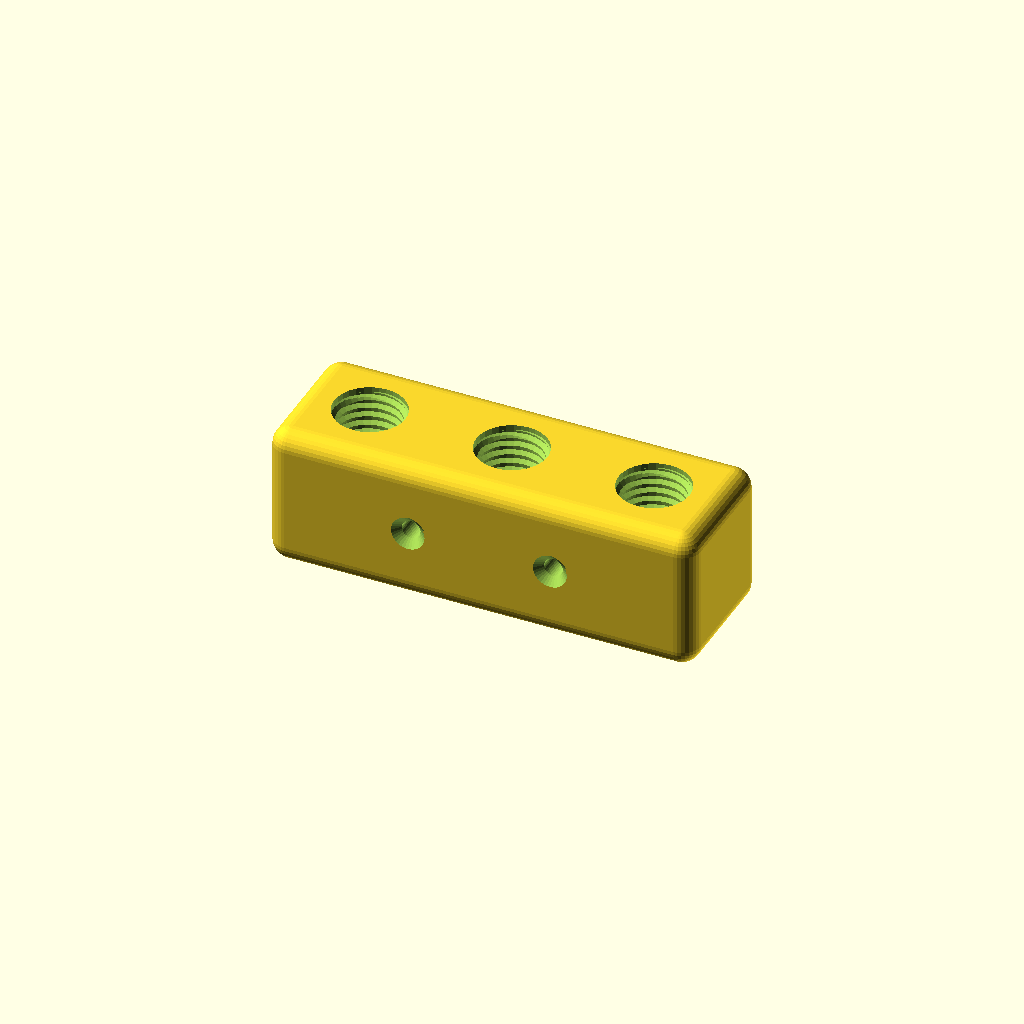
Cell 1: rendered with the file's own defaults.
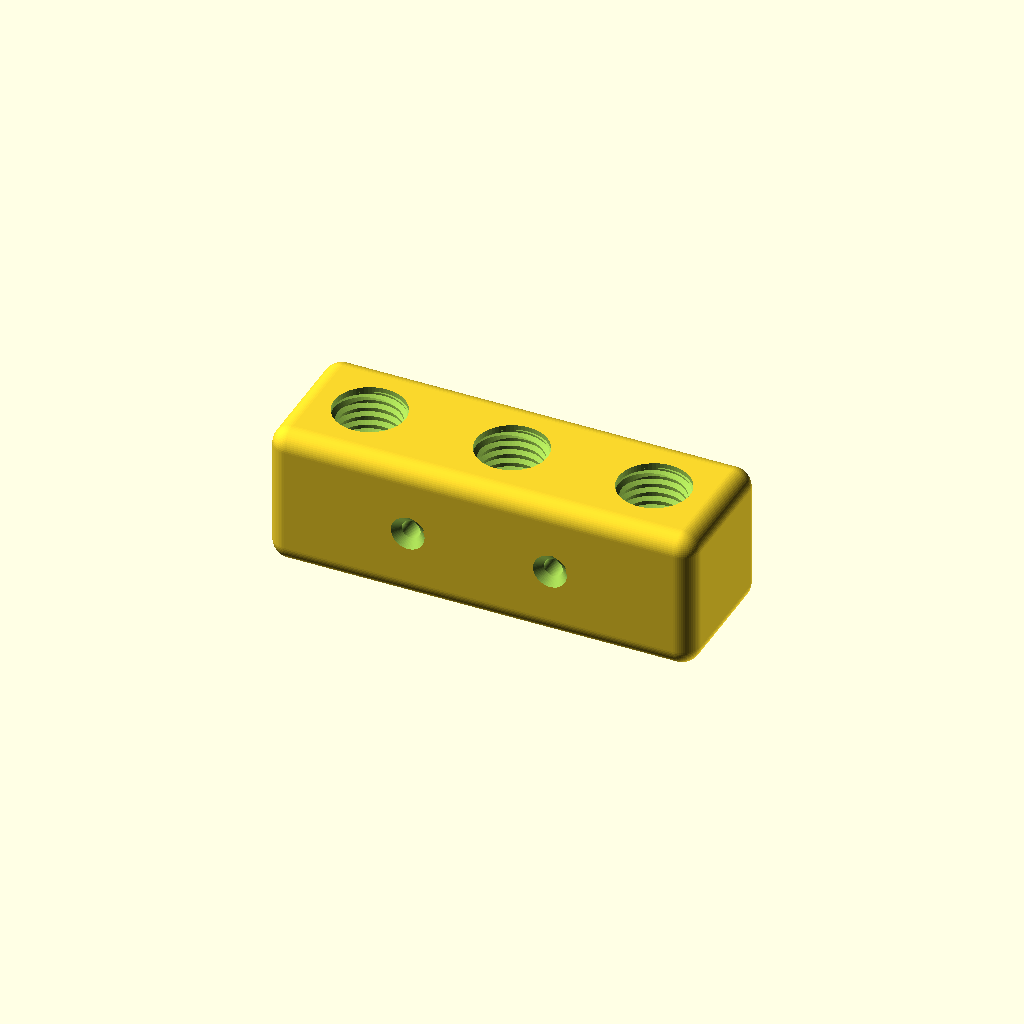
Cell 2 — preset "p2486".
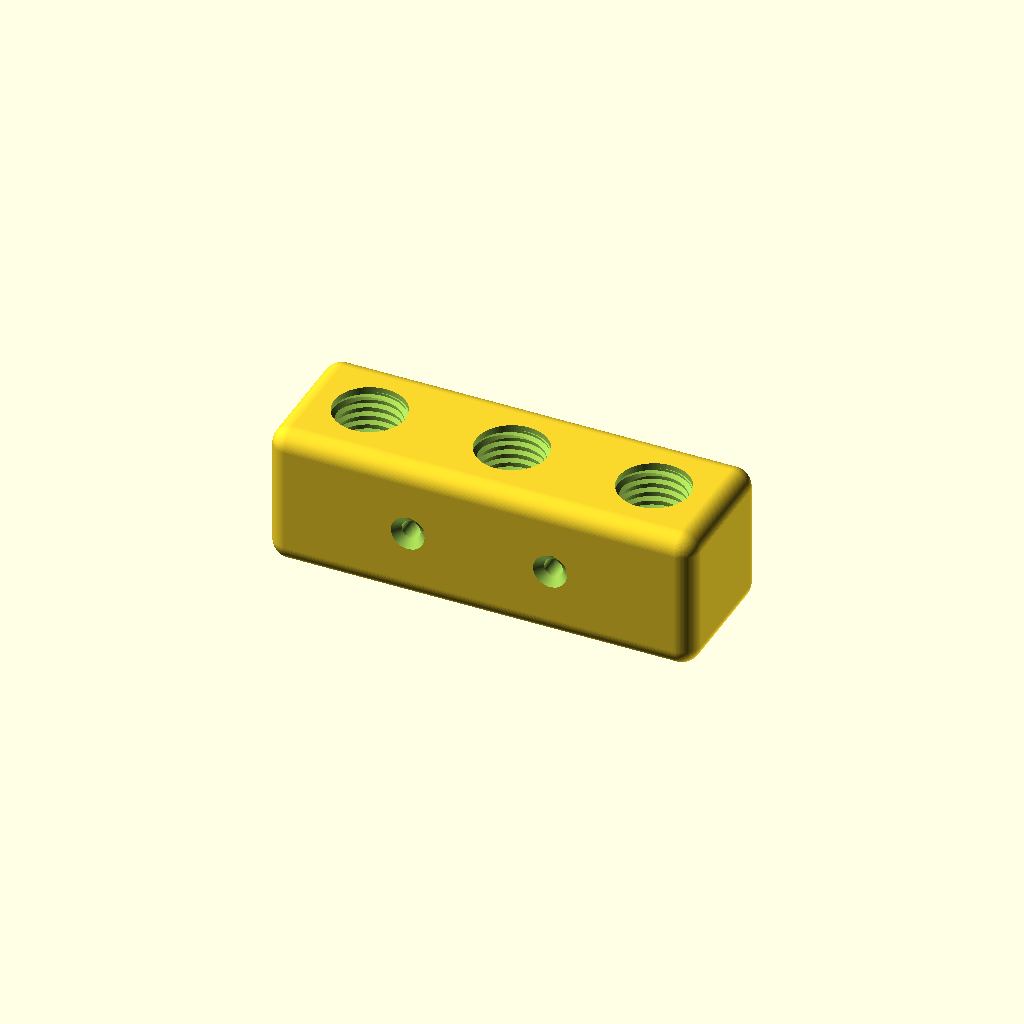
Cell 3: the "p2487" preset from the model's presets file.
All cells are drawn from one camera (rotation 55°, 0°, 25°, orthographic, colour scheme Cornfield), so only the parameter changes between them.
Source of the model, 2023/terrarium/QManifold0.scad:
// QManifold0.2
// 
// Splitter for 1/4" irrigation tubing with 'Q ports'.
// 
// v0.2:
// - Make qport_thread_r_offset customizable

width  = "3chunk";
height = "1chunk";
qport_thread_r_offset = "0.2mm";
$fn = 32;

module qmanifold__end_params() { }

use <../lib/TOGMod1.scad>
use <../lib/TOGMod1Constructors.scad>
use <../lib/TOGUnits1.scad>
use <../lib/TOGPolyhedronLib1.scad>
use <../lib/TubePort4.scad>

chunk_mm     = togunits1_decode("1chunk", unit="mm");
width_chunks = togunits1_decode(width, unit="chunk", xf="round");
width_mm     = togunits1_decode(width, unit="mm");
height_mm    = togunits1_decode(height, unit="mm");
depth_mm     = chunk_mm;
qport_thread_r_offset_mm = togunits1_decode(qport_thread_r_offset, unit="mm");

cav_diam_mm = 9;

togmod1_domodule(
	let( qport = ["render", tubeport4_make_qport(thread_r_offset=qport_thread_r_offset_mm)] )
	let( qportp = ["union", qport, tphl1_make_z_cylinder(zrange=[-height_mm+cav_diam_mm/2+3,2], d=6.35+0.5)] )
	let( mounting_hole = ["rotate", [90,0,0], tphl1_make_z_cylinder(zds=[
		[-depth_mm/2-2, 5+8],
		[-depth_mm/2+2, 5  ],
		[ depth_mm/2-2, 5  ],
		[ depth_mm/2+2, 5+8],
	])] )
	["difference",
		tphl1_make_rounded_cuboid([width_mm, depth_mm, height_mm], r=5),
		
		for( xm=[-width_chunks/2 + 0.5 : 1 : width_chunks/2] )
		["translate", [xm*chunk_mm, 0, height_mm/2], qportp],
		
		for( xm=[-width_chunks/2 + 1 : 1 : width_chunks/2-1] )
		["translate", [xm*chunk_mm, 0, 0], mounting_hole],
		
		["translate", [0,0,-height_mm/2+cav_diam_mm/2+3], tphl1_make_rounded_cuboid([width_mm - 12.7, cav_diam_mm, cav_diam_mm], r=cav_diam_mm/2)],
		
		// ["translate", [0,-depth_mm/2,0], togmod1_make_cuboid([width_mm*2, depth_mm, height_mm*2])],
	]
);
Parameter table extracted from the source (name, type, default, range or options):
width: string, default "3chunk"
height: string, default "1chunk"
qport_thread_r_offset: string, default "0.2mm"
